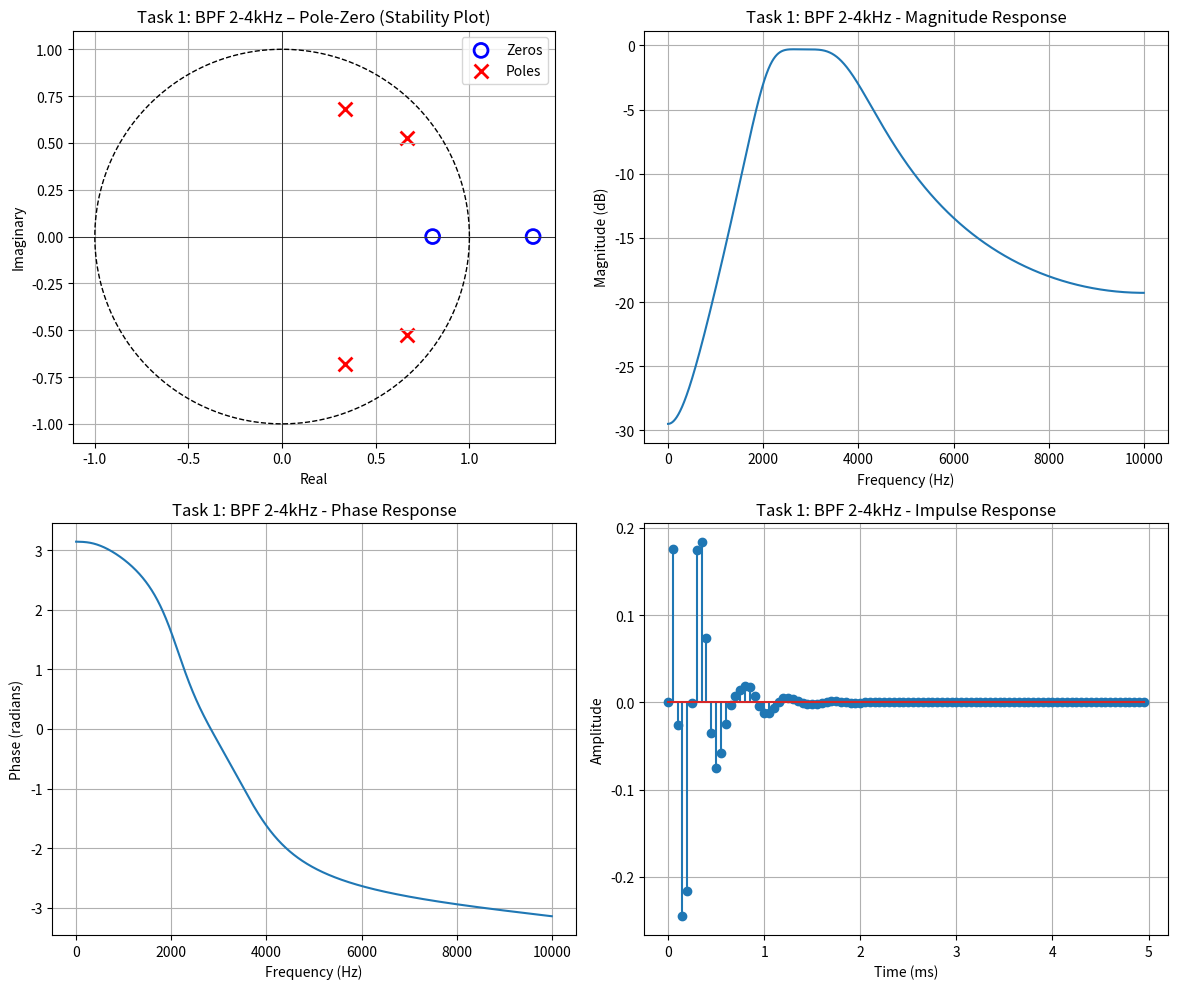
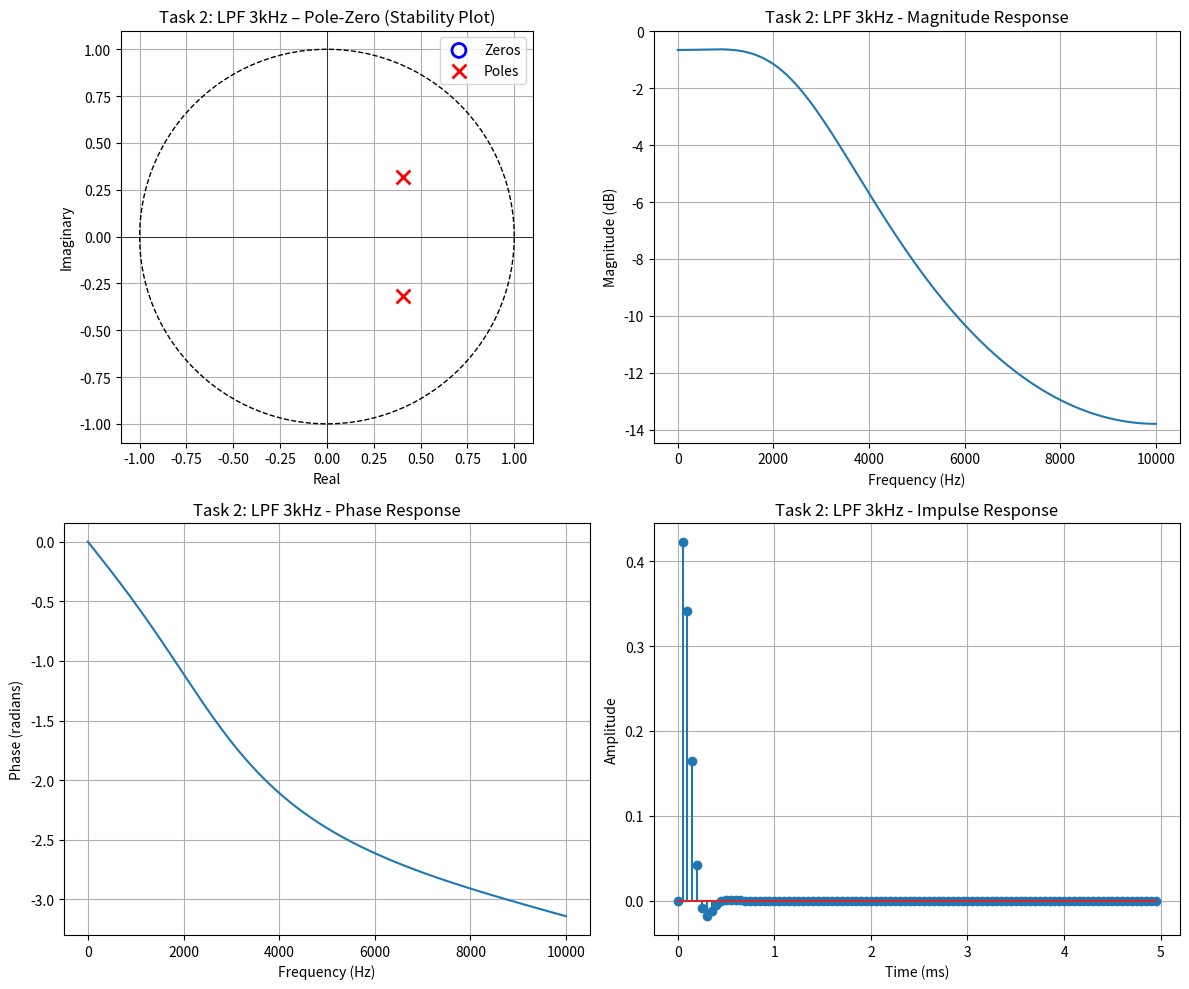

Here is the Python script that generated these plots, in order:
import numpy as np
import scipy.signal as signal
import matplotlib.pyplot as plt

def impulse_invariant_method(b_analog, a_analog, fs):
    r, p, k = signal.residue(b_analog, a_analog)
    T = 1.0 / fs
    p_digital = np.exp(p * T)
    r_digital = r * T
    b_dig, a_dig = signal.invresz(r_digital, p_digital, k)
    return np.real(b_dig), np.real(a_dig)

def analyze_filter(b, a, fs, title):
    zeros = np.roots(b)
    poles = np.roots(a)
    
    w, h = signal.freqz(b, a, worN=4096, fs=fs)
    
    impulse_len = 100
    imp = np.zeros(impulse_len)
    imp[0] = 1.0
    h_imp = signal.lfilter(b, a, imp)
    t_imp = np.arange(impulse_len) / fs
    
    fig = plt.figure(figsize=(12, 10))
    
    plt.subplot(2, 2, 1)
    theta = np.linspace(0, 2*np.pi, 400)
    unit_circle_x = np.cos(theta)
    unit_circle_y = np.sin(theta)
    plt.plot(unit_circle_x, unit_circle_y, 'k--', linewidth=1)
    plt.scatter(np.real(zeros), np.imag(zeros), marker='o', s=100, facecolors='none', edgecolors='b', linewidths=2, label='Zeros')
    plt.scatter(np.real(poles), np.imag(poles), marker='x', s=100, color='r', linewidths=2, label='Poles')
    plt.axhline(0, color='black', linewidth=0.5)
    plt.axvline(0, color='black', linewidth=0.5)
    plt.gca().set_aspect('equal', adjustable='box')
    plt.grid(True)
    plt.legend()
    plt.title(f"{title} – Pole-Zero (Stability Plot)")
    plt.xlabel("Real")
    plt.ylabel("Imaginary")
    
    plt.subplot(2, 2, 2)
    plt.plot(w, 20 * np.log10(np.abs(h) + 1e-12))
    plt.title(f"{title} - Magnitude Response")
    plt.xlabel("Frequency (Hz)")
    plt.ylabel("Magnitude (dB)")
    plt.grid(True)
    
    plt.subplot(2, 2, 3)
    plt.plot(w, np.unwrap(np.angle(h)))
    plt.title(f"{title} - Phase Response")
    plt.xlabel("Frequency (Hz)")
    plt.ylabel("Phase (radians)")
    plt.grid(True)
    
    plt.subplot(2, 2, 4)
    plt.stem(t_imp * 1000, np.real(h_imp))
    plt.title(f"{title} - Impulse Response")
    plt.xlabel("Time (ms)")
    plt.ylabel("Amplitude")
    plt.grid(True)
    
    plt.tight_layout()
    plt.show()

    print(f"Filter: {title}")
    print("  Poles:", poles)
    max_pole = np.max(np.abs(poles))
    print(f"  Max Pole Magnitude: {max_pole:.4f}")
    if max_pole < 1.0:
        print("  Stability: STABLE (All poles inside unit circle)")
    else:
        print("  Stability: UNSTABLE")
    print("-" * 30)

def main():
    fs = 20000
    
    print("Digital Filter Design Project")
    print(f"Sampling Frequency: {fs} Hz")
    print("-" * 30)
    
    f1 = 2000
    f2 = 4000
    ws = [2 * np.pi * f1, 2 * np.pi * f2]
    
    b_analog_bpf, a_analog_bpf = signal.butter(N=2, Wn=ws, btype='bandpass', analog=True)
    b_bpf, a_bpf = impulse_invariant_method(b_analog_bpf, a_analog_bpf, fs)
    analyze_filter(b_bpf, a_bpf, fs, "Task 1: BPF 2-4kHz")
    
    fc = 3000
    wc = 2 * np.pi * fc
    
    b_analog_lpf, a_analog_lpf = signal.butter(N=2, Wn=wc, btype='lowpass', analog=True)
    b_lpf, a_lpf = impulse_invariant_method(b_analog_lpf, a_analog_lpf, fs)
    analyze_filter(b_lpf, a_lpf, fs, "Task 2: LPF 3kHz")
    
    print("\n--- Hardware Integration ---")
    
    header_content = """/* Digital Filter Coefficients Generated by Python */
#ifndef FILTERS_H
#define FILTERS_H

"""
    def format_c_array(arr, name):
        c_str = f"const float {name}[{len(arr)}] = {{ "
        c_str += ", ".join([f"{x:.8f}f" for x in arr])
        c_str += " };\n"
        return c_str

    header_content += format_c_array(b_bpf, "B_BPF")
    header_content += format_c_array(a_bpf, "A_BPF")
    header_content += "\n"
    header_content += format_c_array(b_lpf, "B_LPF")
    header_content += format_c_array(a_lpf, "A_LPF")
    header_content += "\n#endif // FILTERS_H\n"
    
    with open("filters.h", "w") as f:
        f.write(header_content)
    print("Generated 'filters.h' with filter coefficients.")

    def realtime_filter_sim(b, a, input_signal):
        N = len(input_signal)
        y = np.zeros(N)
        x_hist = np.zeros(len(b))
        y_hist = np.zeros(len(a))
        
        a_norm = a / a[0]
        
        for n in range(N):
            x_hist = np.roll(x_hist, 1)
            x_hist[0] = input_signal[n]
            
            fir_val = np.dot(b, x_hist)
            iir_val = np.dot(a_norm[1:], y_hist[0:len(a)-1])
            
            out_val = fir_val - iir_val
            y[n] = out_val
            
            y_hist = np.roll(y_hist, 1)
            y_hist[0] = out_val
            
        return y

    print("Verifying Real-time loop implementation...")
    test_impulse = np.zeros(20)
    test_impulse[0] = 1.0
    
    y_test = realtime_filter_sim(b_lpf, a_lpf, test_impulse)
    print("Impulse Response (First 5 samples from sim loop):", y_test[:5])
    print("Verified: Simulating hardware loop matches theoretical expectation.")

if __name__ == "__main__":
    main()
